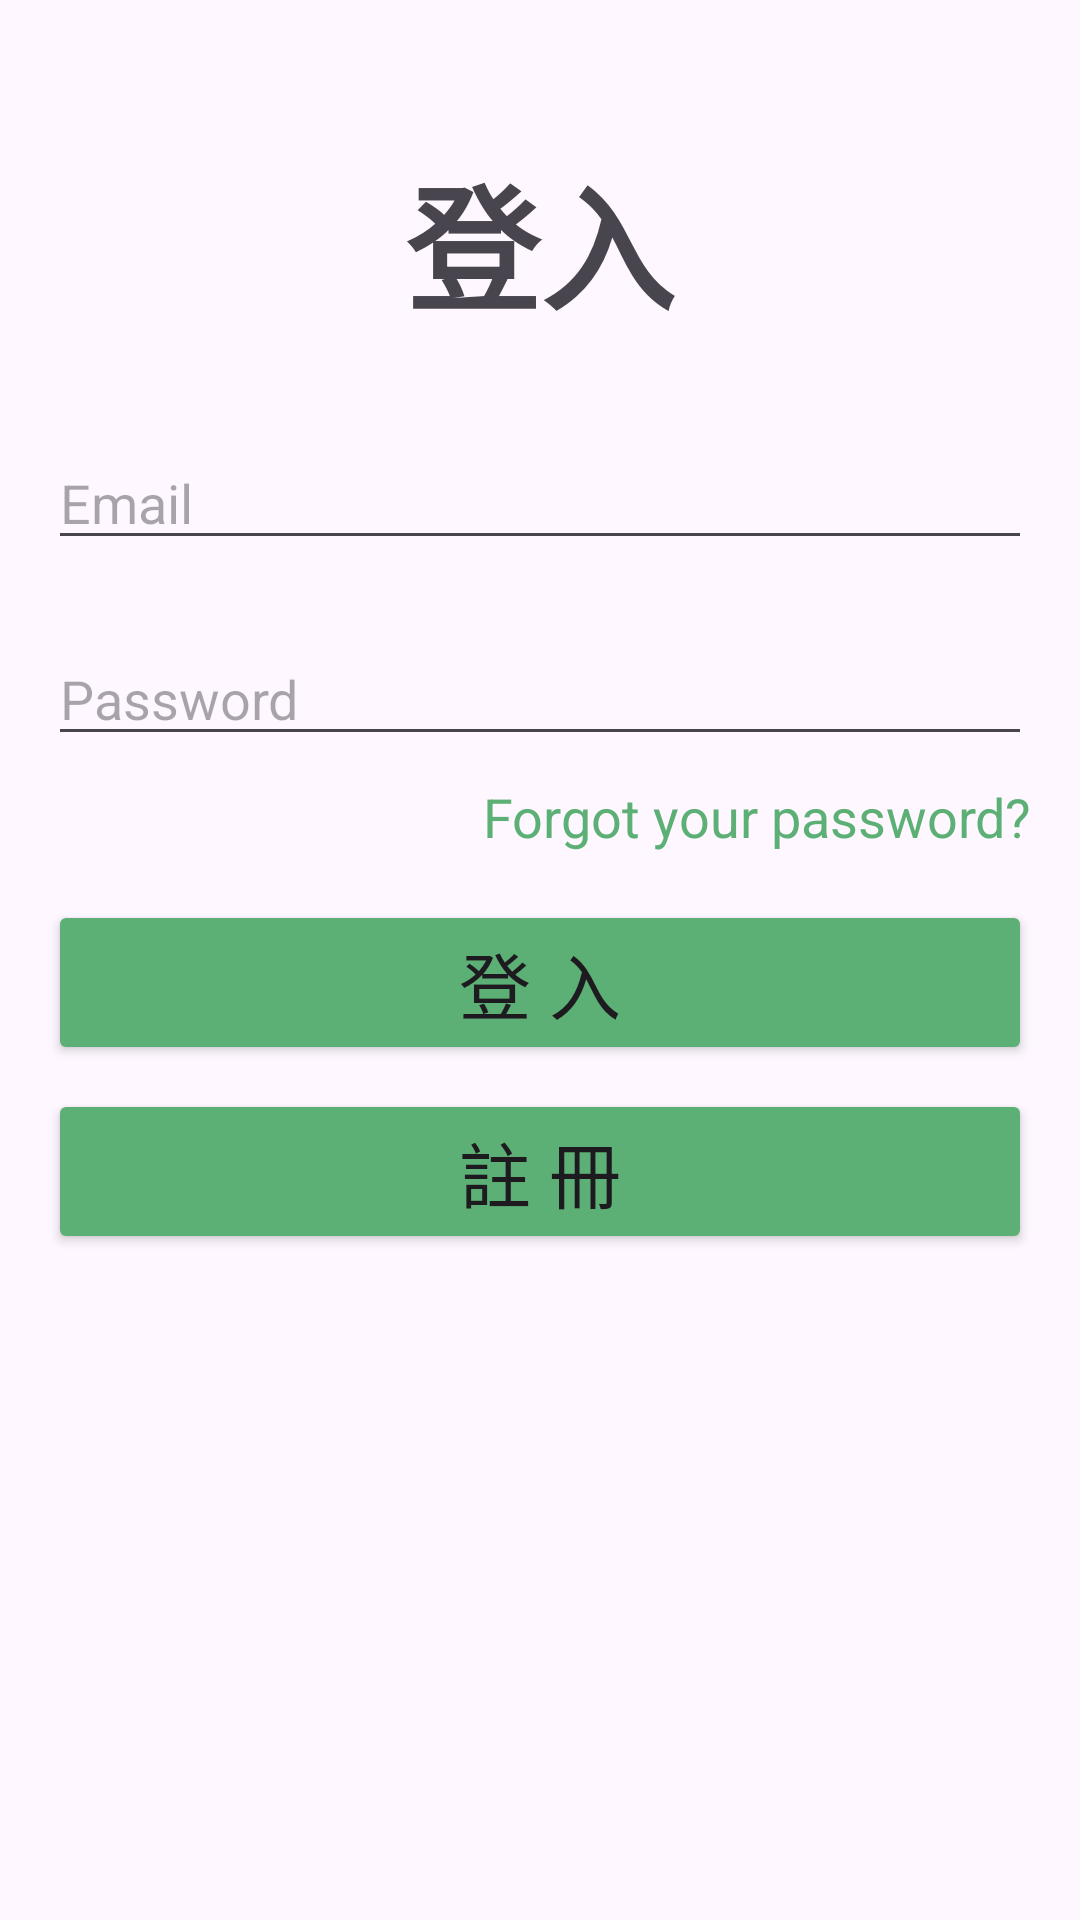

Here is an Android app screen rendered from its layout file. Give the layout XML and the strings, colors and styles it references.
<!-- AndroidManifest.xml: application theme Theme.AppFinalProject -->
<!-- res/layout/activity_signin.xml -->
<?xml version="1.0" encoding="utf-8"?>
<androidx.constraintlayout.widget.ConstraintLayout xmlns:android="http://schemas.android.com/apk/res/android"
    xmlns:app="http://schemas.android.com/apk/res-auto"
    xmlns:tools="http://schemas.android.com/tools"
    android:layout_width="match_parent"
    android:layout_height="match_parent"
    tools:context=".SigninActivity">

    <TextView
        android:id="@+id/textView4"
        android:layout_width="wrap_content"
        android:layout_height="wrap_content"
        android:layout_marginTop="48dp"
        android:text="登入"
        android:textAppearance="@style/TextAppearance.AppCompat.Display2"
        android:textStyle="bold"
        app:layout_constraintEnd_toEndOf="parent"
        app:layout_constraintStart_toStartOf="parent"
        app:layout_constraintTop_toTopOf="parent" />

    <EditText
        android:id="@+id/et_login_email"
        style="@style/Widget.AppCompat.AutoCompleteTextView"
        android:layout_width="0dp"
        android:layout_height="wrap_content"
        android:layout_marginStart="16dp"
        android:layout_marginTop="32dp"
        android:layout_marginEnd="16dp"
        android:ems="10"
        android:hint="Email"
        android:inputType="textEmailAddress"
        app:layout_constraintEnd_toEndOf="parent"
        app:layout_constraintStart_toStartOf="parent"
        app:layout_constraintTop_toBottomOf="@+id/textView4" />

    <EditText
        android:id="@+id/et_login_password"
        android:layout_width="0dp"
        android:layout_height="wrap_content"
        android:layout_marginStart="16dp"
        android:layout_marginTop="24dp"
        android:layout_marginEnd="16dp"
        android:ems="10"
        android:hint="Password"
        android:inputType="textPassword"
        app:layout_constraintEnd_toEndOf="parent"
        app:layout_constraintStart_toStartOf="parent"
        app:layout_constraintTop_toBottomOf="@+id/et_login_email" />

    <TextView
        android:id="@+id/tv_signin_forget"
        android:layout_width="wrap_content"
        android:layout_height="0dp"
        android:layout_marginTop="8dp"
        android:text="Forgot your password?"
        android:textAppearance="@style/TextAppearance.AppCompat.Medium"
        android:textColor="#5DB075"
        app:layout_constraintEnd_toEndOf="@+id/et_login_password"
        app:layout_constraintTop_toBottomOf="@+id/et_login_password" />

    <Button
        android:id="@+id/btn_login_login"
        android:layout_width="0dp"
        android:layout_height="wrap_content"
        android:layout_marginStart="16dp"
        android:layout_marginTop="48dp"
        android:layout_marginEnd="16dp"
        android:backgroundTint="#5DB075"
        android:text="登 入"
        android:textSize="24sp"
        app:layout_constraintEnd_toEndOf="parent"
        app:layout_constraintHorizontal_bias="0.0"
        app:layout_constraintStart_toStartOf="parent"
        app:layout_constraintTop_toBottomOf="@+id/et_login_password" />

    <Button
        android:id="@+id/btn_login_signup"
        android:layout_width="0dp"
        android:layout_height="wrap_content"
        android:layout_marginStart="16dp"
        android:layout_marginTop="8dp"
        android:layout_marginEnd="16dp"
        android:backgroundTint="#5DB075"
        android:text="註 冊"
        android:textSize="24sp"
        app:layout_constraintEnd_toEndOf="parent"
        app:layout_constraintHorizontal_bias="0.0"
        app:layout_constraintStart_toStartOf="parent"
        app:layout_constraintTop_toBottomOf="@+id/btn_login_login" />

</androidx.constraintlayout.widget.ConstraintLayout>
<!-- resources referenced by this layout -->
<resources>
  <style name="Theme.AppFinalProject" parent="Base.Theme.AppFinalProject" />
  <style name="Base.Theme.AppFinalProject" parent="Theme.Material3.DayNight.NoActionBar">
          
          
      </style>
</resources>
